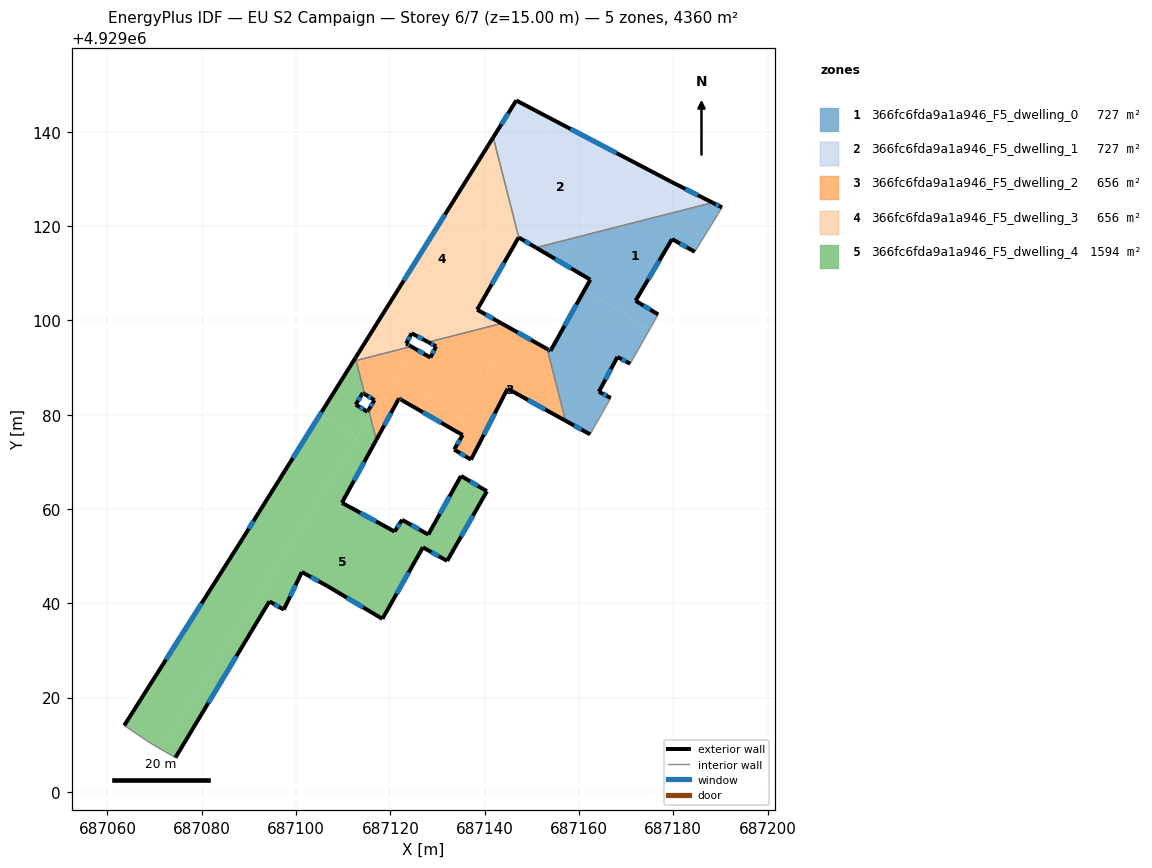
=== STOREY PLAN SPEC (per zone: floor XY polygon, exterior-wall plan segments, windows/doors) ===
zone 1: 366fc6fda9a1a946_F5_dwelling_0  (726.7 m²)
  floor: (687166.75, 4929083.54) (687164.24, 4929084.87) (687168.16, 4929092.24) (687170.87, 4929090.80) (687174.95, 4929097.99) (687161.26, 4929106.58) (687153.97, 4929093.53) (687153.27, 4929093.92) (687157.15, 4929078.72) (687162.37, 4929075.82)
  floor: (687176.81, 4929101.26) (687172.01, 4929104.16) (687179.75, 4929117.23) (687184.56, 4929114.54) (687190.36, 4929123.94) (687188.32, 4929124.97) (687158.45, 4929117.36) (687155.53, 4929112.69) (687162.41, 4929108.63) (687161.26, 4929106.58) (687174.95, 4929097.99)
  floor: (687155.53, 4929112.69) (687158.45, 4929117.36) (687150.88, 4929115.43)
  exterior wall: (687179.75, 4929117.23) – (687172.01, 4929104.16)  [15.2 m]
    window: (687177.03, 4929112.65) – (687174.72, 4929108.75)  [4.1 m²]
  exterior wall: (687172.01, 4929104.16) – (687176.81, 4929101.26)  [5.6 m]
    window: (687173.69, 4929103.15) – (687175.12, 4929102.28)  [1.5 m²]
  exterior wall: (687170.87, 4929090.80) – (687168.16, 4929092.24)  [3.1 m]
    window: (687169.92, 4929091.31) – (687169.11, 4929091.74)  [0.8 m²]
  exterior wall: (687168.16, 4929092.24) – (687164.24, 4929084.87)  [8.3 m]
    window: (687166.78, 4929089.66) – (687165.61, 4929087.46)  [2.2 m²]
  exterior wall: (687164.24, 4929084.87) – (687166.75, 4929083.54)  [2.8 m]
    window: (687165.12, 4929084.41) – (687165.87, 4929084.01)  [0.8 m²]
  exterior wall: (687162.37, 4929075.82) – (687157.15, 4929078.72)  [6.0 m]
    window: (687160.54, 4929076.84) – (687158.98, 4929077.70)  [1.6 m²]
  exterior wall: (687153.27, 4929093.92) – (687153.97, 4929093.53)  [0.8 m]
    window: (687153.51, 4929093.79) – (687153.72, 4929093.67)  [0.2 m²]
  exterior wall: (687153.97, 4929093.53) – (687162.41, 4929108.63)  [17.3 m]
    window: (687156.93, 4929098.83) – (687159.45, 4929103.34)  [4.6 m²]
  exterior wall: (687162.41, 4929108.63) – (687150.88, 4929115.43)  [13.4 m]
    window: (687158.37, 4929111.02) – (687154.92, 4929113.04)  [3.6 m²]
  exterior wall: (687188.32, 4929124.97) – (687190.36, 4929123.94)  [2.3 m]
    window: (687189.04, 4929124.61) – (687189.64, 4929124.30)  [0.6 m²]
  exterior wall: (687184.56, 4929114.54) – (687179.75, 4929117.23)  [5.5 m]
    window: (687182.87, 4929115.49) – (687181.43, 4929116.29)  [1.5 m²]
  interior walls: 5
zone 2: 366fc6fda9a1a946_F5_dwelling_1  (726.7 m²)
  floor: (687188.32, 4929124.97) (687179.48, 4929129.44) (687169.36, 4929134.75) (687158.45, 4929117.36)
  floor: (687158.45, 4929117.36) (687169.36, 4929134.75) (687155.09, 4929142.23) (687145.04, 4929126.21) (687147.24, 4929117.57) (687150.88, 4929115.43)
  floor: (687145.04, 4929126.21) (687155.09, 4929142.23) (687146.71, 4929146.63) (687141.83, 4929138.82)
  exterior wall: (687150.88, 4929115.43) – (687147.24, 4929117.57)  [4.2 m]
    window: (687149.61, 4929116.18) – (687148.52, 4929116.82)  [1.1 m²]
  exterior wall: (687141.82, 4929138.82) – (687146.71, 4929146.63)  [9.2 m]
    window: (687143.54, 4929141.56) – (687145.00, 4929143.89)  [2.5 m²]
  exterior wall: (687146.71, 4929146.63) – (687179.48, 4929129.44)  [37.0 m]
    window: (687158.20, 4929140.61) – (687167.99, 4929135.47)  [9.9 m²]
  exterior wall: (687179.48, 4929129.44) – (687188.32, 4929124.97)  [9.9 m]
    window: (687182.58, 4929127.88) – (687185.22, 4929126.54)  [2.7 m²]
  interior walls: 2
zone 3: 366fc6fda9a1a946_F5_dwelling_2  (656.2 m²)
  floor: (687134.73, 4929079.53) (687146.23, 4929097.87) (687143.60, 4929099.35) (687128.04, 4929095.38) (687129.71, 4929094.49) (687128.50, 4929092.12) (687124.94, 4929094.16) (687121.12, 4929088.07)
  floor: (687157.15, 4929078.72) (687153.27, 4929093.92) (687146.23, 4929097.87) (687133.12, 4929076.96) (687135.34, 4929075.68) (687133.54, 4929072.61) (687137.11, 4929070.46) (687144.87, 4929085.52)
  floor: (687133.12, 4929076.96) (687134.73, 4929079.53) (687121.12, 4929088.07) (687117.62, 4929082.49) (687116.65, 4929083.08) (687115.40, 4929081.04) (687115.57, 4929080.36) (687116.09, 4929080.05) (687115.78, 4929079.56) (687117.03, 4929074.66) (687121.83, 4929083.43) (687122.35, 4929083.13)
  floor: (687117.62, 4929082.49) (687124.94, 4929094.16) (687124.42, 4929094.46) (687112.74, 4929091.48) (687114.55, 4929084.36)
  floor: (687115.78, 4929079.56) (687116.09, 4929080.05) (687115.57, 4929080.36)
  exterior wall: (687144.87, 4929085.52) – (687137.11, 4929070.46)  [16.9 m]
    window: (687142.15, 4929080.24) – (687139.83, 4929075.74)  [4.5 m²]
  exterior wall: (687137.11, 4929070.46) – (687133.54, 4929072.61)  [4.2 m]
    window: (687135.85, 4929071.22) – (687134.79, 4929071.85)  [1.1 m²]
  exterior wall: (687133.54, 4929072.61) – (687135.34, 4929075.68)  [3.6 m]
    window: (687134.17, 4929073.68) – (687134.71, 4929074.61)  [1.0 m²]
  exterior wall: (687135.34, 4929075.68) – (687122.35, 4929083.13)  [15.0 m]
    window: (687130.78, 4929078.30) – (687126.90, 4929080.52)  [4.0 m²]
  exterior wall: (687122.35, 4929083.13) – (687121.83, 4929083.43)  [0.6 m]
    window: (687122.16, 4929083.24) – (687122.01, 4929083.33)  [0.2 m²]
  exterior wall: (687121.83, 4929083.43) – (687117.03, 4929074.66)  [10.0 m]
    window: (687120.14, 4929080.36) – (687118.71, 4929077.74)  [2.7 m²]
  exterior wall: (687115.40, 4929081.04) – (687116.65, 4929083.08)  [2.4 m]
    window: (687115.84, 4929081.76) – (687116.21, 4929082.37)  [0.6 m²]
  exterior wall: (687116.65, 4929083.08) – (687114.55, 4929084.36)  [2.5 m]
    window: (687115.91, 4929083.53) – (687115.29, 4929083.91)  [0.7 m²]
  exterior wall: (687124.42, 4929094.46) – (687128.50, 4929092.12)  [4.7 m]
    window: (687125.85, 4929093.64) – (687127.07, 4929092.94)  [1.3 m²]
  exterior wall: (687128.50, 4929092.12) – (687129.71, 4929094.49)  [2.7 m]
    window: (687128.92, 4929092.96) – (687129.28, 4929093.66)  [0.7 m²]
  exterior wall: (687129.71, 4929094.49) – (687128.04, 4929095.38)  [1.9 m]
    window: (687129.12, 4929094.81) – (687128.63, 4929095.07)  [0.5 m²]
  exterior wall: (687143.60, 4929099.35) – (687153.27, 4929093.92)  [11.1 m]
    window: (687146.99, 4929097.45) – (687149.88, 4929095.83)  [3.0 m²]
  exterior wall: (687157.15, 4929078.72) – (687144.87, 4929085.52)  [14.0 m]
    window: (687152.84, 4929081.10) – (687149.17, 4929083.14)  [3.8 m²]
  interior walls: 5
zone 4: 366fc6fda9a1a946_F5_dwelling_3  (656.2 m²)
  floor: (687126.29, 4929096.32) (687145.04, 4929126.21) (687141.83, 4929138.82) (687112.60, 4929092.04) (687112.74, 4929091.48) (687124.42, 4929094.46) (687123.37, 4929095.07) (687124.52, 4929097.26)
  floor: (687143.60, 4929099.35) (687138.42, 4929102.26) (687147.21, 4929117.59) (687147.24, 4929117.57) (687145.04, 4929126.21) (687126.29, 4929096.32) (687128.04, 4929095.38)
  exterior wall: (687138.42, 4929102.26) – (687143.60, 4929099.35)  [5.9 m]
    window: (687140.24, 4929101.24) – (687141.79, 4929100.37)  [1.6 m²]
  exterior wall: (687128.04, 4929095.38) – (687124.52, 4929097.26)  [4.0 m]
    window: (687126.81, 4929096.04) – (687125.75, 4929096.61)  [1.1 m²]
  exterior wall: (687124.52, 4929097.26) – (687123.37, 4929095.07)  [2.5 m]
    window: (687124.11, 4929096.49) – (687123.77, 4929095.84)  [0.7 m²]
  exterior wall: (687123.37, 4929095.07) – (687124.42, 4929094.46)  [1.2 m]
    window: (687123.74, 4929094.85) – (687124.05, 4929094.67)  [0.3 m²]
  exterior wall: (687112.60, 4929092.04) – (687141.82, 4929138.82)  [55.2 m]
    window: (687122.84, 4929108.44) – (687131.58, 4929122.42)  [14.8 m²]
  exterior wall: (687147.24, 4929117.57) – (687147.21, 4929117.59)  [0.0 m]
  exterior wall: (687147.21, 4929117.59) – (687138.42, 4929102.26)  [17.7 m]
    window: (687144.13, 4929112.22) – (687141.50, 4929107.64)  [4.7 m²]
  interior walls: 4
zone 5: 366fc6fda9a1a946_F5_dwelling_4  (1594.4 m²)
  floor: (687118.32, 4929036.71) (687126.91, 4929051.87) (687132.06, 4929049.00) (687140.48, 4929063.76) (687134.99, 4929067.01) (687128.05, 4929054.58) (687122.50, 4929057.72) (687120.90, 4929055.23) (687109.74, 4929061.33) (687117.03, 4929074.66) (687115.78, 4929079.56) (687071.51, 4929008.98) (687074.43, 4929007.28) (687094.36, 4929040.42) (687097.41, 4929038.66) (687101.25, 4929046.64) (687106.72, 4929043.63)
  floor: (687115.57, 4929080.36) (687115.40, 4929081.04) (687115.15, 4929080.62)
  floor: (687071.51, 4929008.98) (687112.96, 4929075.06) (687105.08, 4929080.01) (687092.15, 4929059.32) (687088.82, 4929053.95) (687063.58, 4929014.10) (687068.92, 4929010.49)
  floor: (687112.96, 4929075.06) (687115.78, 4929079.56) (687115.57, 4929080.36) (687112.66, 4929082.14) (687114.16, 4929084.61) (687114.55, 4929084.36) (687112.60, 4929092.04) (687105.08, 4929080.01)
  exterior wall: (687140.48, 4929063.76) – (687132.06, 4929049.00)  [17.0 m]
    window: (687137.52, 4929058.59) – (687135.01, 4929054.17)  [4.6 m²]
  exterior wall: (687132.06, 4929049.00) – (687126.91, 4929051.87)  [5.9 m]
    window: (687130.25, 4929050.00) – (687128.71, 4929050.86)  [1.6 m²]
  exterior wall: (687126.91, 4929051.87) – (687118.32, 4929036.71)  [17.4 m]
    window: (687123.89, 4929046.55) – (687121.33, 4929042.02)  [4.7 m²]
  exterior wall: (687118.32, 4929036.71) – (687106.72, 4929043.63)  [13.5 m]
    window: (687114.25, 4929039.13) – (687110.78, 4929041.20)  [3.6 m²]
  exterior wall: (687106.72, 4929043.63) – (687101.25, 4929046.64)  [6.2 m]
    window: (687104.80, 4929044.68) – (687103.16, 4929045.58)  [1.7 m²]
  exterior wall: (687101.25, 4929046.64) – (687097.41, 4929038.66)  [8.9 m]
    window: (687099.90, 4929043.84) – (687098.75, 4929041.45)  [2.4 m²]
  exterior wall: (687097.41, 4929038.66) – (687094.36, 4929040.42)  [3.5 m]
    window: (687096.34, 4929039.27) – (687095.43, 4929039.80)  [0.9 m²]
  exterior wall: (687094.36, 4929040.42) – (687074.43, 4929007.28)  [38.7 m]
    window: (687087.37, 4929028.80) – (687081.41, 4929018.90)  [10.4 m²]
  exterior wall: (687063.58, 4929014.10) – (687088.82, 4929053.95)  [47.2 m]
    window: (687072.43, 4929028.07) – (687079.97, 4929039.97)  [12.6 m²]
  exterior wall: (687088.82, 4929053.95) – (687092.15, 4929059.32)  [6.3 m]
    window: (687089.98, 4929055.83) – (687090.98, 4929057.43)  [1.7 m²]
  exterior wall: (687092.15, 4929059.32) – (687112.60, 4929092.04)  [38.6 m]
    window: (687099.32, 4929070.79) – (687105.43, 4929080.57)  [10.3 m²]
  exterior wall: (687114.55, 4929084.36) – (687114.16, 4929084.61)  [0.5 m]
    window: (687114.41, 4929084.45) – (687114.30, 4929084.52)  [0.1 m²]
  exterior wall: (687114.16, 4929084.61) – (687112.66, 4929082.14)  [2.9 m]
    window: (687113.63, 4929083.74) – (687113.18, 4929083.01)  [0.8 m²]
  exterior wall: (687112.66, 4929082.14) – (687115.15, 4929080.62)  [2.9 m]
    window: (687113.53, 4929081.61) – (687114.27, 4929081.16)  [0.8 m²]
  exterior wall: (687115.15, 4929080.62) – (687115.40, 4929081.04)  [0.5 m]
    window: (687115.24, 4929080.77) – (687115.31, 4929080.90)  [0.1 m²]
  exterior wall: (687117.03, 4929074.66) – (687109.74, 4929061.33)  [15.2 m]
    window: (687114.47, 4929069.98) – (687112.29, 4929066.00)  [4.1 m²]
  exterior wall: (687109.74, 4929061.33) – (687120.90, 4929055.23)  [12.7 m]
    window: (687113.65, 4929059.19) – (687116.98, 4929057.36)  [3.4 m²]
  exterior wall: (687120.90, 4929055.23) – (687122.50, 4929057.72)  [3.0 m]
    window: (687121.46, 4929056.10) – (687121.94, 4929056.84)  [0.8 m²]
  exterior wall: (687122.50, 4929057.72) – (687128.05, 4929054.58)  [6.4 m]
    window: (687124.44, 4929056.61) – (687126.10, 4929055.68)  [1.7 m²]
  exterior wall: (687128.05, 4929054.58) – (687134.99, 4929067.01)  [14.2 m]
    window: (687130.48, 4929058.94) – (687132.55, 4929062.65)  [3.8 m²]
  exterior wall: (687134.99, 4929067.01) – (687140.48, 4929063.76)  [6.4 m]
    window: (687136.91, 4929065.88) – (687138.55, 4929064.90)  [1.7 m²]
  interior walls: 5

=== DERIVED (storey summary) ===
Building: EU S2 Campaign
Storey: 6 of 7  (floor level z = 15.00 m)
Storey gross floor area: 4360.2 m²
Zones on this storey: 5
  - 366fc6fda9a1a946_F5_dwelling_0: floor 726.7 m²; exterior wall 80.3 m (240.8 m²); 11 window(s) 21.5 m²; WWR 8.9%
  - 366fc6fda9a1a946_F5_dwelling_1: floor 726.7 m²; exterior wall 60.4 m (181.1 m²); 4 window(s) 16.2 m²; WWR 8.9%
  - 366fc6fda9a1a946_F5_dwelling_2: floor 656.2 m²; exterior wall 89.5 m (268.4 m²); 13 window(s) 24.0 m²; WWR 8.9%
  - 366fc6fda9a1a946_F5_dwelling_3: floor 656.2 m²; exterior wall 86.5 m (259.5 m²); 6 window(s) 23.2 m²; WWR 8.9%
  - 366fc6fda9a1a946_F5_dwelling_4: floor 1594.4 m²; exterior wall 267.8 m (803.5 m²); 21 window(s) 71.7 m²; WWR 8.9%
Zone adjacency (shared interzone walls):
  - 366fc6fda9a1a946_F5_dwelling_0 ↔ 366fc6fda9a1a946_F5_dwelling_1
  - 366fc6fda9a1a946_F5_dwelling_0 ↔ 366fc6fda9a1a946_F5_dwelling_2
  - 366fc6fda9a1a946_F5_dwelling_1 ↔ 366fc6fda9a1a946_F5_dwelling_3
  - 366fc6fda9a1a946_F5_dwelling_2 ↔ 366fc6fda9a1a946_F5_dwelling_3
  - 366fc6fda9a1a946_F5_dwelling_2 ↔ 366fc6fda9a1a946_F5_dwelling_4
  - 366fc6fda9a1a946_F5_dwelling_3 ↔ 366fc6fda9a1a946_F5_dwelling_4